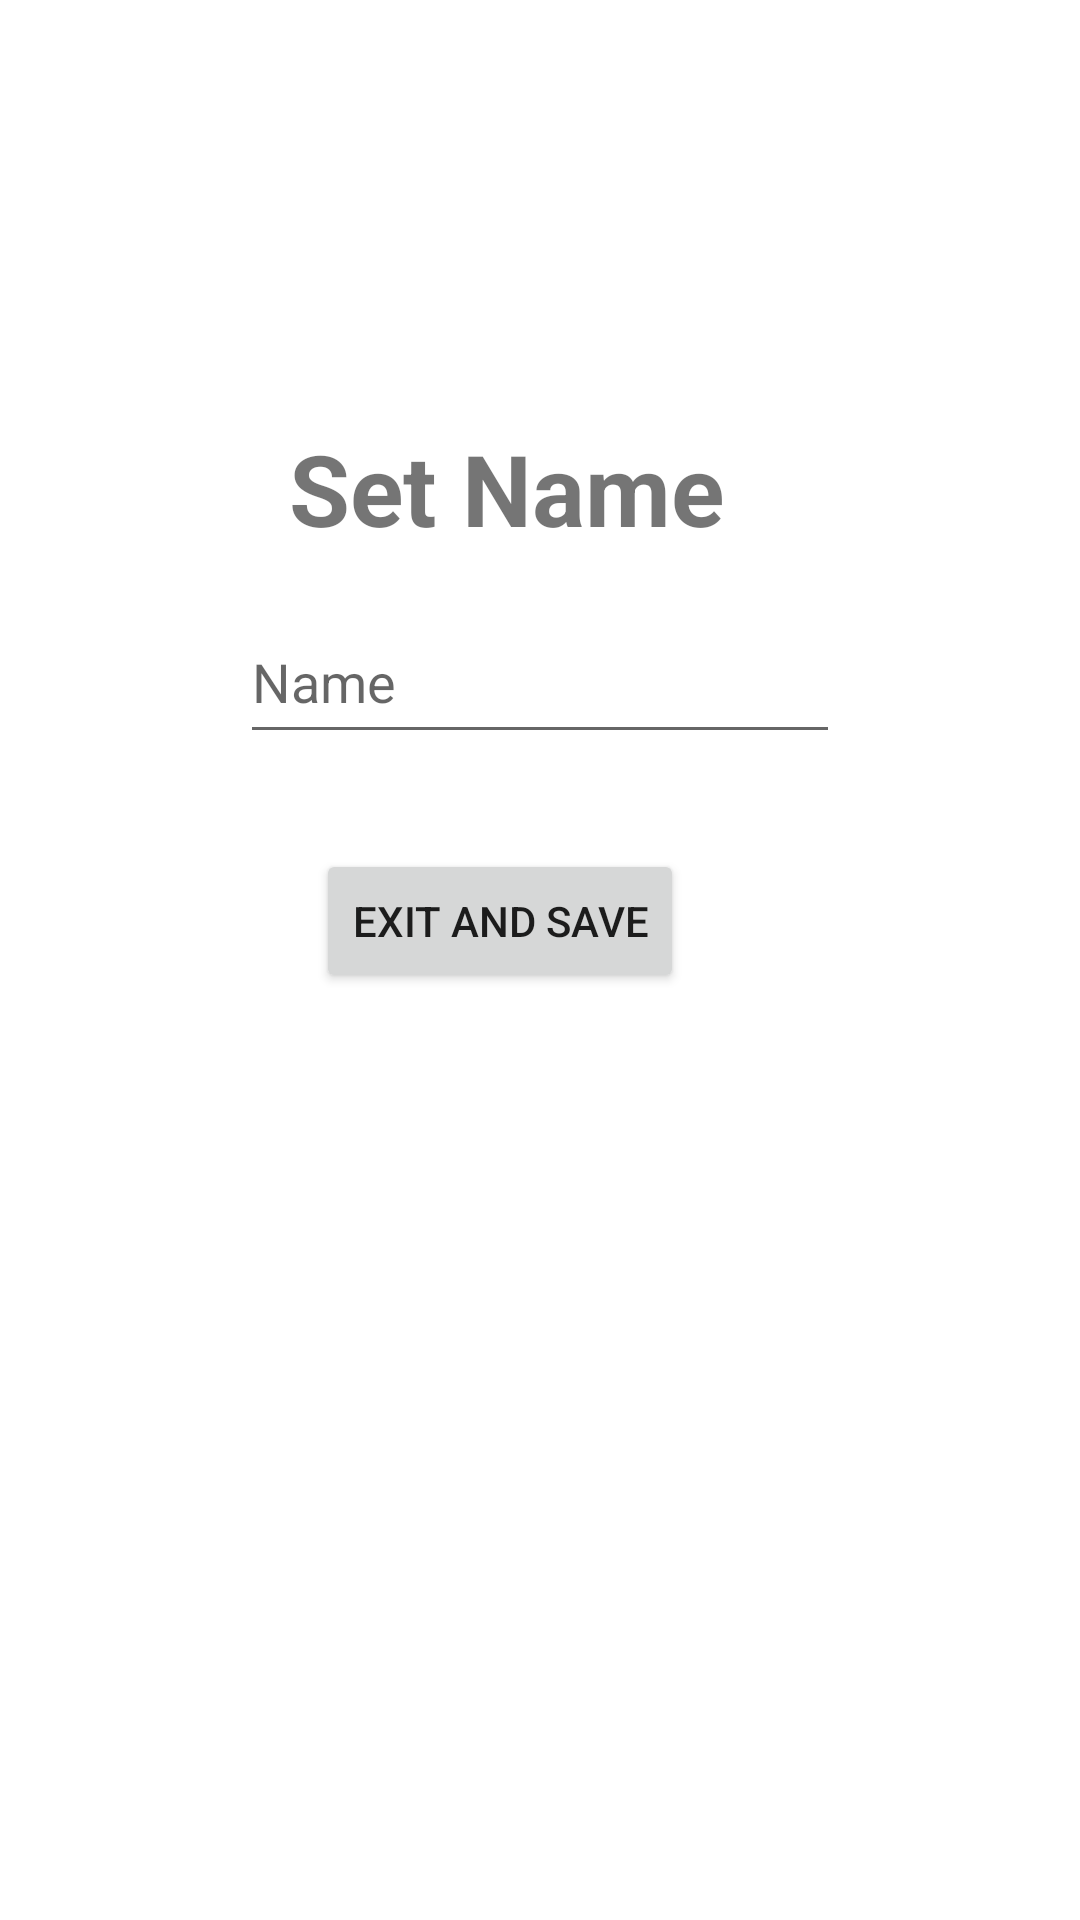

The Android layout XML behind this screen, and the referenced resources:
<!-- AndroidManifest.xml: application theme Theme.Cse110projectcse110team9 -->
<!-- res/layout/activity_name.xml -->
<?xml version="1.0" encoding="utf-8"?>
<androidx.constraintlayout.widget.ConstraintLayout xmlns:android="http://schemas.android.com/apk/res/android"
    xmlns:app="http://schemas.android.com/apk/res-auto"
    xmlns:tools="http://schemas.android.com/tools"
    android:layout_width="match_parent"
    android:layout_height="match_parent">

    <Button
        android:id="@+id/setNameButton"
        android:layout_width="wrap_content"
        android:layout_height="wrap_content"
        android:layout_marginEnd="132dp"
        android:onClick="onExitClicked"
        android:text="EXIT AND SAVE"
        app:layout_constraintBottom_toBottomOf="parent"
        app:layout_constraintEnd_toEndOf="parent"
        app:layout_constraintTop_toTopOf="parent"
        app:layout_constraintVertical_bias="0.478" />

    <EditText
        android:id="@+id/enter_name"
        android:layout_width="200dp"
        android:layout_height="51dp"
        android:ems="10"
        android:hint="Name"
        android:inputType="text"
        app:layout_constraintBottom_toBottomOf="parent"
        app:layout_constraintEnd_toEndOf="parent"
        app:layout_constraintStart_toStartOf="parent"
        app:layout_constraintTop_toTopOf="parent"
        app:layout_constraintVertical_bias="0.34" />

    <TextView
        android:id="@+id/set_name_text"
        android:layout_width="166dp"
        android:layout_height="46dp"
        android:layout_marginStart="8dp"
        android:layout_marginEnd="8dp"
        android:text="Set Name"
        android:textSize="33dp"
        android:textStyle="bold"
        app:layout_constraintBottom_toBottomOf="parent"
        app:layout_constraintEnd_toEndOf="parent"
        app:layout_constraintHorizontal_bias="0.497"
        app:layout_constraintStart_toStartOf="parent"
        app:layout_constraintTop_toTopOf="parent"
        app:layout_constraintVertical_bias="0.237" />
</androidx.constraintlayout.widget.ConstraintLayout>
<!-- resources referenced by this layout -->
<resources>
  <style name="Theme.Cse110projectcse110team9" parent="Theme.MaterialComponents.DayNight.DarkActionBar">
          
          <item name="colorPrimary">@color/purple_500</item>
          <item name="colorPrimaryVariant">@color/purple_700</item>
          <item name="colorOnPrimary">@color/white</item>
          
          <item name="colorSecondary">@color/teal_200</item>
          <item name="colorSecondaryVariant">@color/teal_700</item>
          <item name="colorOnSecondary">@color/black</item>
          
          <item name="android:statusBarColor">?attr/colorPrimaryVariant</item>
          
      </style>
  <!-- not gathered from this repository: default colours our renderer supplied (Android Studio template values) -->
  <color name="purple_500">#FF6200EE</color>
  <color name="purple_700">#FF3700B3</color>
  <color name="teal_200">#FF03DAC5</color>
  <color name="teal_700">#FF018786</color>
  <color name="black">#FF000000</color>
  <color name="white">#FFFFFFFF</color>
</resources>
